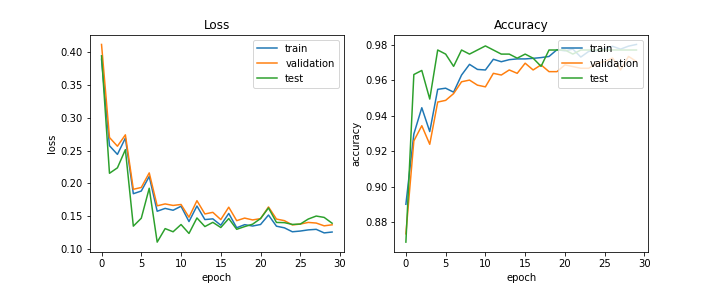

The table this chart was drawn from, first rows:
train_acc, train_loss, val_acc, val_loss, test_acc, test_loss, lr
0.89, 0.3896, 0.8733, 0.4122, 0.8687, 0.3948, 0.0005
0.9296, 0.2575, 0.9257, 0.27, 0.9631, 0.2154, 0.0005
0.9444, 0.2442, 0.9343, 0.2567, 0.9654, 0.2237, 0.0005
0.931, 0.2692, 0.9238, 0.2741, 0.9493, 0.2515, 0.0005
0.9548, 0.1842, 0.9476, 0.191, 0.977, 0.1347, 0.0005
0.9554, 0.1883, 0.9486, 0.1937, 0.9747, 0.1467, 0.0005
0.9532, 0.2105, 0.9524, 0.216, 0.9677, 0.1925, 0.00025
0.9628, 0.1574, 0.959, 0.1657, 0.977, 0.1103, 0.00025
0.9689, 0.1618, 0.96, 0.1686, 0.9747, 0.1309, 0.00025
0.966, 0.1589, 0.9571, 0.1663, 0.977, 0.1261, 0.00025
0.9657, 0.165, 0.9562, 0.1677, 0.9793, 0.1371, 0.00025
0.9717, 0.1417, 0.9638, 0.1483, 0.977, 0.1235, 0.00025
0.9704, 0.1654, 0.9629, 0.1735, 0.9747, 0.1472, 0.000125
0.9715, 0.1447, 0.9657, 0.1533, 0.9747, 0.134, 0.000125
0.9719, 0.1458, 0.9638, 0.1557, 0.9724, 0.1404, 0.000125
0.9719, 0.1361, 0.9695, 0.1447, 0.9747, 0.1326, 0.000125
0.9723, 0.1541, 0.9657, 0.1636, 0.9724, 0.1463, 0.000125
0.9727, 0.1322, 0.9686, 0.143, 0.9677, 0.1298, 0.000125
0.9733, 0.1369, 0.9648, 0.147, 0.977, 0.134, 6.25e-05
0.9771, 0.1348, 0.9648, 0.1442, 0.977, 0.1376, 6.25e-05
0.9765, 0.1372, 0.9686, 0.1461, 0.977, 0.1462, 6.25e-05
0.9774, 0.1516, 0.9676, 0.164, 0.9747, 0.1625, 6.25e-05
0.973, 0.1346, 0.9667, 0.1455, 0.977, 0.1403, 6.25e-05
0.9762, 0.1321, 0.9667, 0.143, 0.977, 0.14, 6.25e-05
0.9766, 0.1261, 0.9695, 0.1365, 0.977, 0.1373, 5e-05
0.9776, 0.1272, 0.9705, 0.1378, 0.977, 0.1378, 5e-05
0.979, 0.1289, 0.9724, 0.1403, 0.977, 0.1455, 5e-05
0.9774, 0.1298, 0.9657, 0.1394, 0.977, 0.1501, 5e-05
0.9791, 0.1243, 0.9733, 0.1351, 0.977, 0.148, 5e-05
0.9801, 0.1257, 0.9705, 0.1367, 0.977, 0.1391, 5e-05
